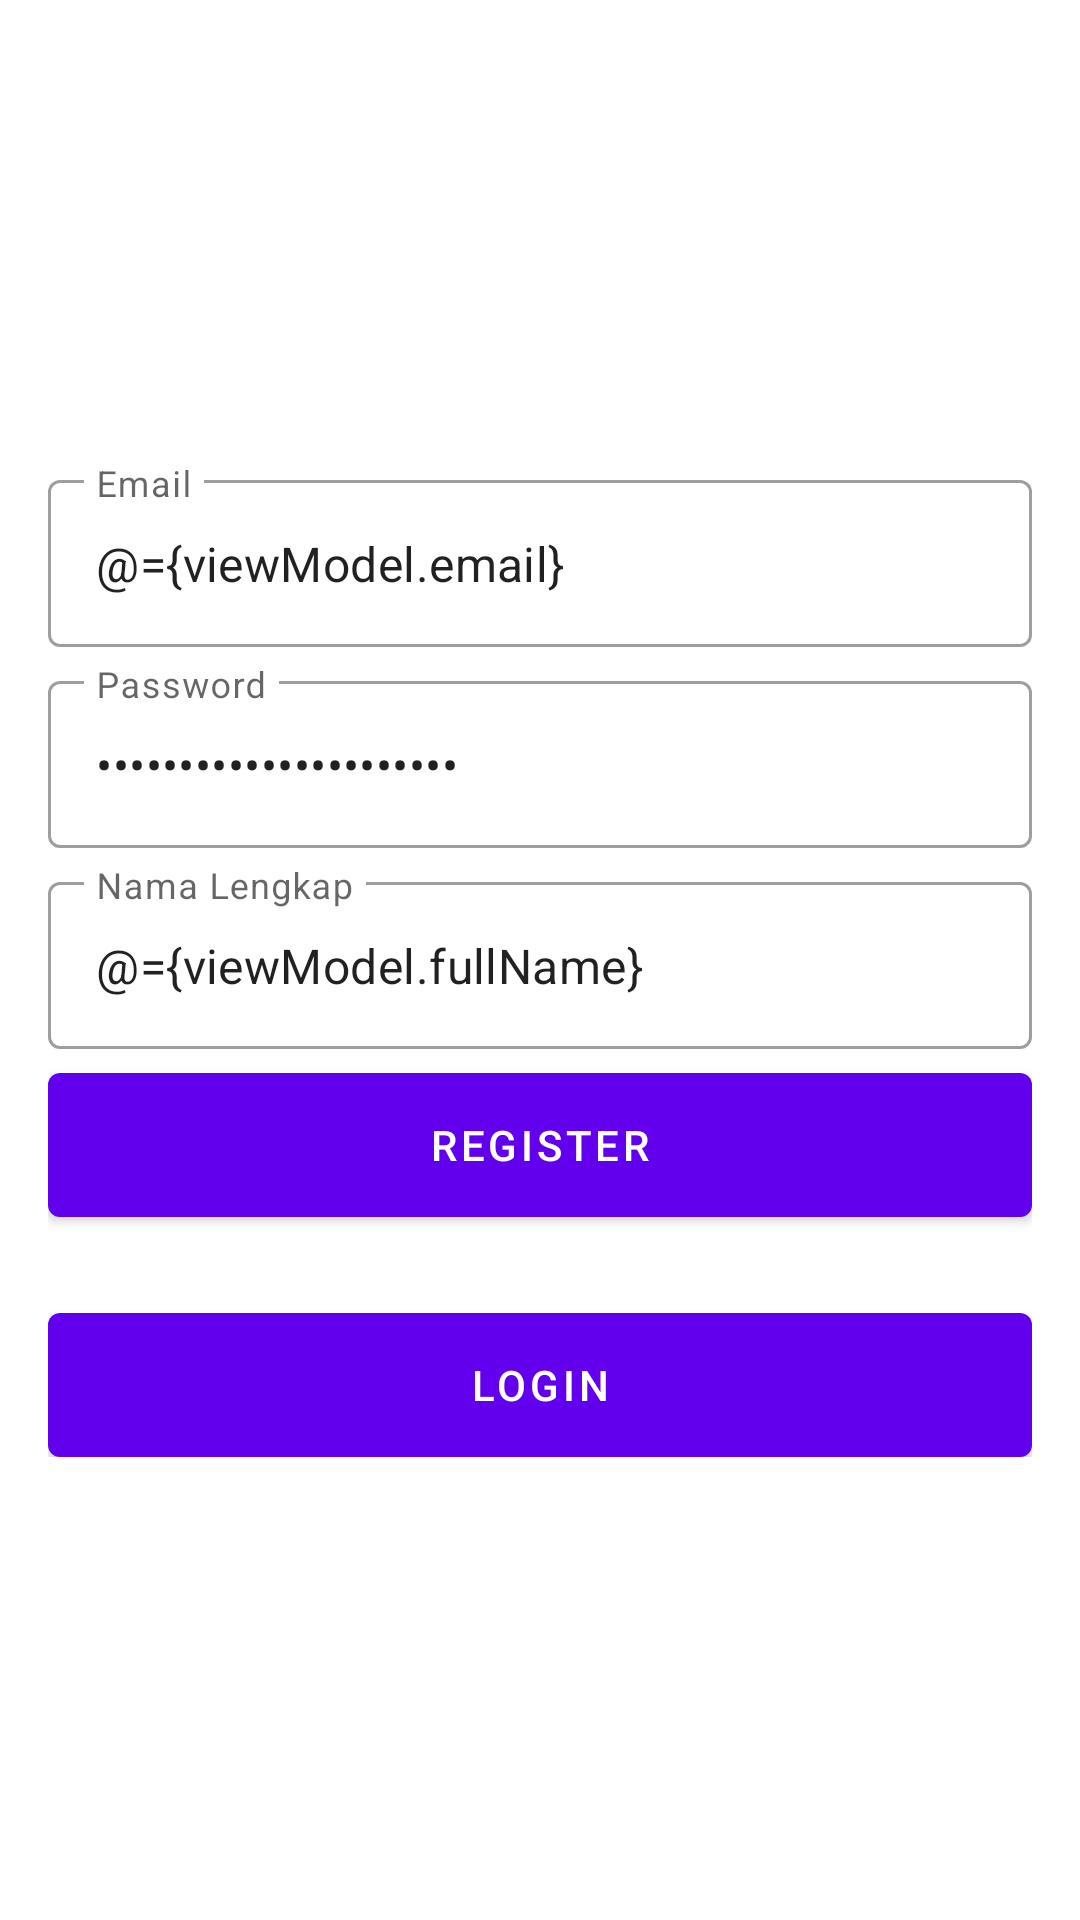

This screen was rendered from an Android layout file. Write that file and the resources it references.
<!-- AndroidManifest.xml: application theme Theme.AppPado -->
<!-- res/layout/fragment_register.xml -->
<?xml version="1.0" encoding="utf-8"?>

<layout xmlns:android="http://schemas.android.com/apk/res/android"
    xmlns:tools="http://schemas.android.com/tools"
    xmlns:app="http://schemas.android.com/apk/res-auto">

    <data>
        <variable
            name="viewModel"
            type="id.ac.amikom.apppado.ui.auth.AuthViewModel" />
    </data>

    <androidx.coordinatorlayout.widget.CoordinatorLayout
        android:layout_width="match_parent"
        android:layout_height="match_parent"
        tools:context=".ui.auth.LoginFragment">

        <androidx.constraintlayout.widget.ConstraintLayout

            android:layout_width="match_parent"
            android:layout_height="match_parent">



            <ImageView
                android:id="@+id/imageView"
                android:layout_width="match_parent"
                android:layout_height="match_parent"
                android:scaleType="centerCrop"
                android:src="@drawable/bg"
                tools:layout_editor_absoluteX="0dp"
                tools:layout_editor_absoluteY="-135dp" />

            <LinearLayout
                android:layout_width="0dp"
                android:layout_height="wrap_content"
                android:gravity="center"
                android:orientation="vertical"
                android:padding="16dp"
                app:layout_constraintBottom_toBottomOf="parent"
                app:layout_constraintEnd_toEndOf="parent"
                app:layout_constraintStart_toStartOf="parent"
                app:layout_constraintTop_toTopOf="@+id/imageView">


                <com.google.android.material.textfield.TextInputLayout
                    style="@style/Widget.MaterialComponents.TextInputLayout.OutlinedBox"
                    android:layout_width="match_parent"
                    android:layout_height="wrap_content"
                    android:hint="@string/email">

                    <com.google.android.material.textfield.TextInputEditText
                        android:id="@+id/editEmail"
                        android:layout_width="match_parent"
                        android:layout_height="wrap_content"
                        android:inputType="textEmailAddress"
                        android:text="@={viewModel.email}" />
                </com.google.android.material.textfield.TextInputLayout>


                <com.google.android.material.textfield.TextInputLayout
                    style="@style/Widget.MaterialComponents.TextInputLayout.OutlinedBox"
                    android:layout_width="match_parent"
                    android:layout_height="wrap_content"
                    android:layout_marginTop="6dp"
                    android:hint="@string/password">

                    <com.google.android.material.textfield.TextInputEditText
                        android:id="@+id/editPassword"
                        android:layout_width="match_parent"
                        android:layout_height="wrap_content"
                        android:inputType="textPassword"
                        android:text="@={viewModel.password}" />
                </com.google.android.material.textfield.TextInputLayout>

                <com.google.android.material.textfield.TextInputLayout
                    style="@style/Widget.MaterialComponents.TextInputLayout.OutlinedBox"
                    android:layout_width="match_parent"
                    android:layout_height="wrap_content"
                    android:layout_marginTop="6dp"
                    android:hint="@string/full_name">

                    <com.google.android.material.textfield.TextInputEditText
                        android:id="@+id/editFullName"
                        android:layout_width="match_parent"
                        android:layout_height="wrap_content"
                        android:inputType="textCapWords"
                        android:text="@={viewModel.fullName}" />
                </com.google.android.material.textfield.TextInputLayout>

                <com.google.android.material.button.MaterialButton
                    android:id="@+id/buttonRegister"
                    android:layout_width="match_parent"
                    android:layout_height="wrap_content"
                    android:layout_marginTop="8dp"
                    android:insetTop="0dp"
                    android:insetBottom="0dp"
                    android:onClick="@{()-> viewModel.register()}"
                    android:text="@string/register" />

                <com.google.android.material.button.MaterialButton
                    android:id="@+id/buttonLogin"
                    android:layout_width="match_parent"
                    android:layout_height="wrap_content"
                    android:layout_marginTop="32dp"
                    android:insetTop="0dp"
                    android:insetBottom="0dp"
                    android:text="@string/login" />
            </LinearLayout>
        </androidx.constraintlayout.widget.ConstraintLayout>
    </androidx.coordinatorlayout.widget.CoordinatorLayout>
</layout>
<!-- resources referenced by this layout -->
<resources>
  <string name="email">Email</string>
  <string name="full_name">Nama Lengkap</string>
  <string name="login">Login</string>
  <string name="password">Password</string>
  <string name="register">Register</string>
  <style name="Theme.AppPado" parent="Theme.MaterialComponents.DayNight.DarkActionBar">
          
          <item name="colorPrimary">@color/purple_500</item>
          <item name="colorPrimaryVariant">@color/purple_700</item>
          <item name="colorOnPrimary">@color/white</item>
          
          <item name="colorSecondary">@color/teal_200</item>
          <item name="colorSecondaryVariant">@color/teal_700</item>
          <item name="colorOnSecondary">@color/black</item>
          
          <item name="android:statusBarColor" tools:targetApi="l">?attr/colorPrimaryVariant</item>
          
      </style>
  <!-- not gathered from this repository: default colours our renderer supplied (Android Studio template values) -->
  <color name="purple_500">#FF6200EE</color>
  <color name="purple_700">#FF3700B3</color>
  <color name="teal_200">#FF03DAC5</color>
  <color name="teal_700">#FF018786</color>
  <color name="black">#FF000000</color>
  <color name="white">#FFFFFFFF</color>
</resources>
